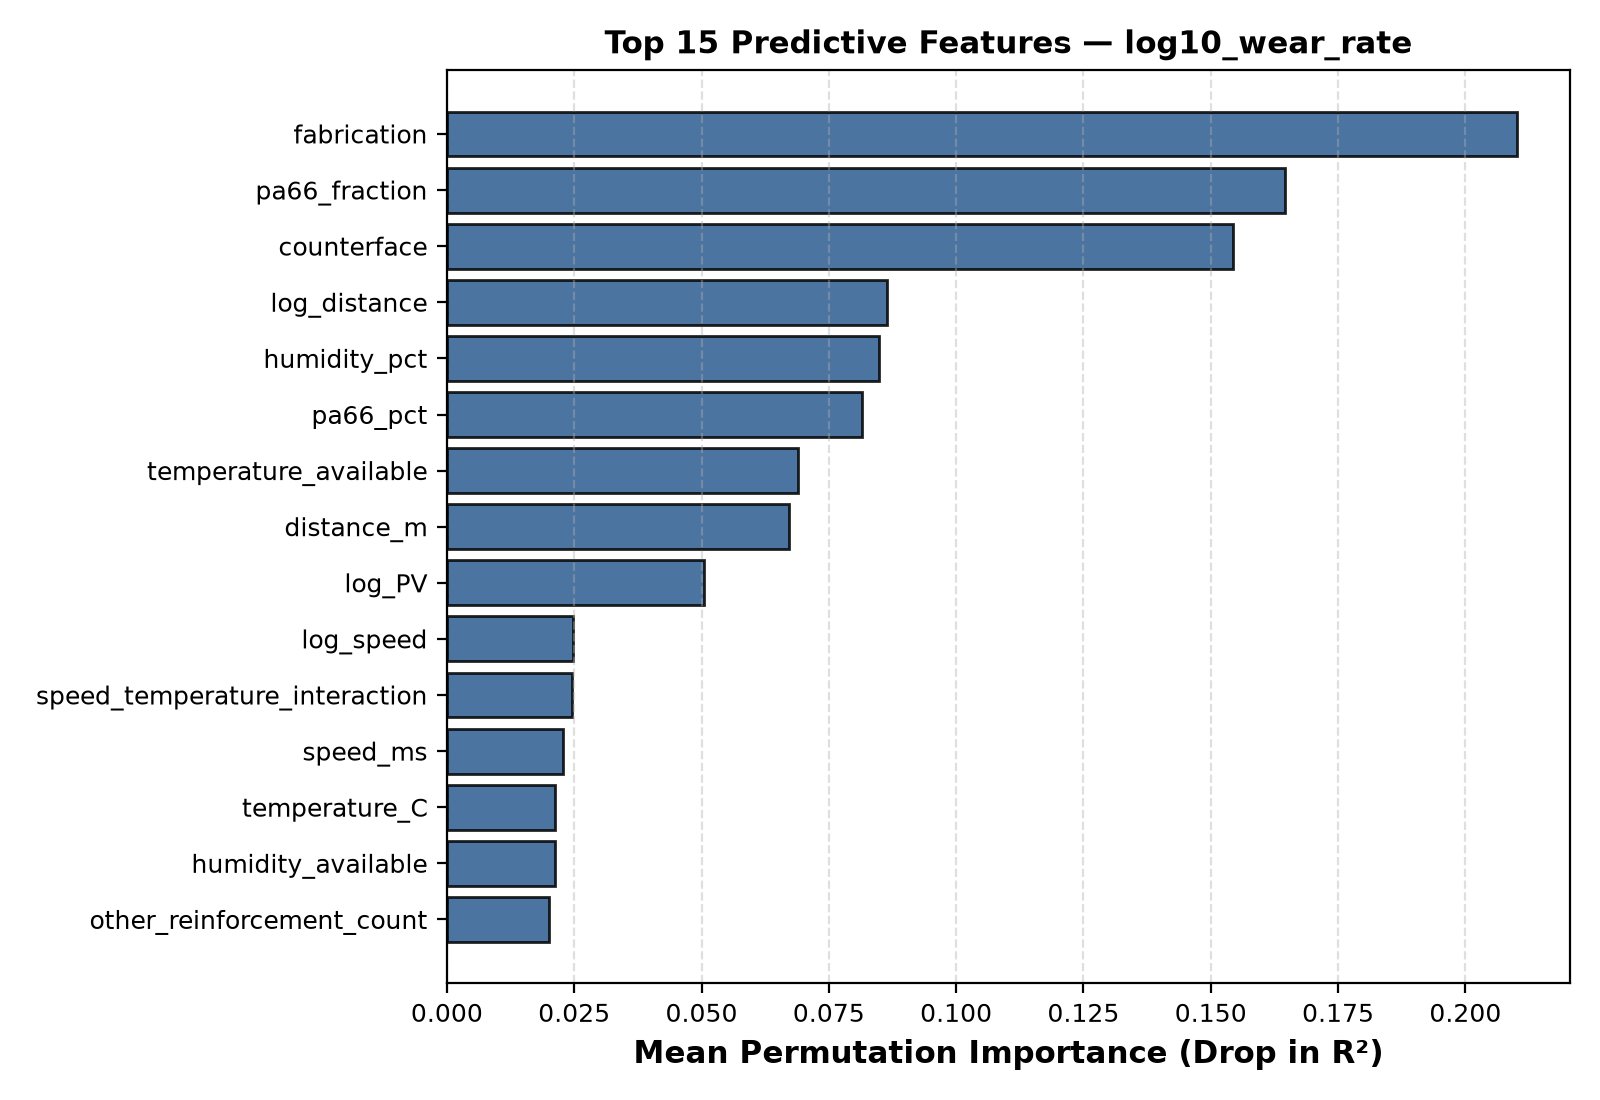

Values plotted in this chart, from the file beside it:
Feature, Mean_Importance, Std_Importance
fabrication, 0.21, 0.07038
pa66_fraction, 0.1647, 0.01923
counterface, 0.1544, 0.0232
log_distance, 0.0864, 0.02345
humidity_pct, 0.08489, 0.02735
pa66_pct, 0.08151, 0.008601
temperature_available, 0.06903, 0.02101
distance_m, 0.06712, 0.01313
log_PV, 0.05039, 0.02243
log_speed, 0.02478, 0.003114
speed_temperature_interaction, 0.02465, 0.00629
speed_ms, 0.02271, 0.004068
temperature_C, 0.02132, 0.006146
humidity_available, 0.02127, 0.003343
other_reinforcement_count, 0.02007, 0.005611
PV_factor, 0.01604, 0.01584
speed_humidity_interaction, 0.01559, 0.004448
test_type, 0.01524, 0.006372
gf_load_interaction, 0.00566, 0.003243
log_load, 0.004713, 0.00755
environment, 0.002461, 0.0007674
other_component_count, 0.001877, 0.002218
load_speed_ratio, 0.001576, 0.0008743
pa6_dominant, 0.001216, 0.0003224
speed_load_ratio, 0.001109, 0.000376
other_lubricant_pct, 0.001082, 0.001067
pa6_fraction, 0.001011, 0.0003153
other_lubricant_count, 0.0009837, 0.0002854
load_speed_product, 0.0009201, 0.0006024
pa6_pct, 0.0008681, 0.0006007
gf_present, 0.0008281, 0.0003897
matrix_pct_sq, 0.0006684, 0.0006984
other_reinforcement_pct, 0.0006681, 0.000784
composition_gap, 0.0006388, 0.0003572
total_filler_pct_sq, 0.0006069, 0.0003981
matrix_pct, 0.0005793, 0.0004805
other_total_pct, 0.0005579, 0.0004413
reported_composition_pct, 0.0004425, 0.0002356
load_humidity_interaction, 0.0003435, 0.0001514
load_temperature_interaction, 0.0003138, 0.0001846
filler_matrix_ratio, 0.0002936, 0.0002488
total_filler_pct, 0.0002878, 0.0002642
load_N, 0.0002572, 0.000222
other_nanofiller_count, 0.0002137, 8.208468647911335e-05
gf_pct_sq, 0.0002114, 0.0001378
gf_temperature_interaction, 0.0001894, 8.198615812721661e-05
gf_matrix_ratio, 0.0001384, 9.848220977648835e-05
multiple_filler_system, 0.0001273, 8.778149292279177e-05
hybrid_composite, 0.0001188, 6.909712655084252e-05
glass_fiber_pct, 0.000106, 6.903922920146023e-05
gf_humidity_interaction, 9.89814250577803e-05, 0.0001198
gf_speed_interaction, 9.612593642967847e-05, 0.0001215
other_nanofiller_pct, 9.495002463125068e-05, 0.0002313
gf_matrix_interaction, 8.544953489565187e-05, 5.001779132774224e-05
filler_type_count, 6.142361155820009e-05, 0.0002655
graphite_present, 5.0949172927508e-05, 3.106008781319708e-05
graphite_load_interaction, 3.913770597842703e-05, 3.3782661339392235e-05
known_filler_pct, 3.342492467986347e-05, 0.0001025
mos2_load_interaction, 1.3870433785601045e-05, 3.928516219375894e-05
mos2_pct_sq, 2.076319599577659e-06, 2.7198453074515764e-05
... 16 more rows
